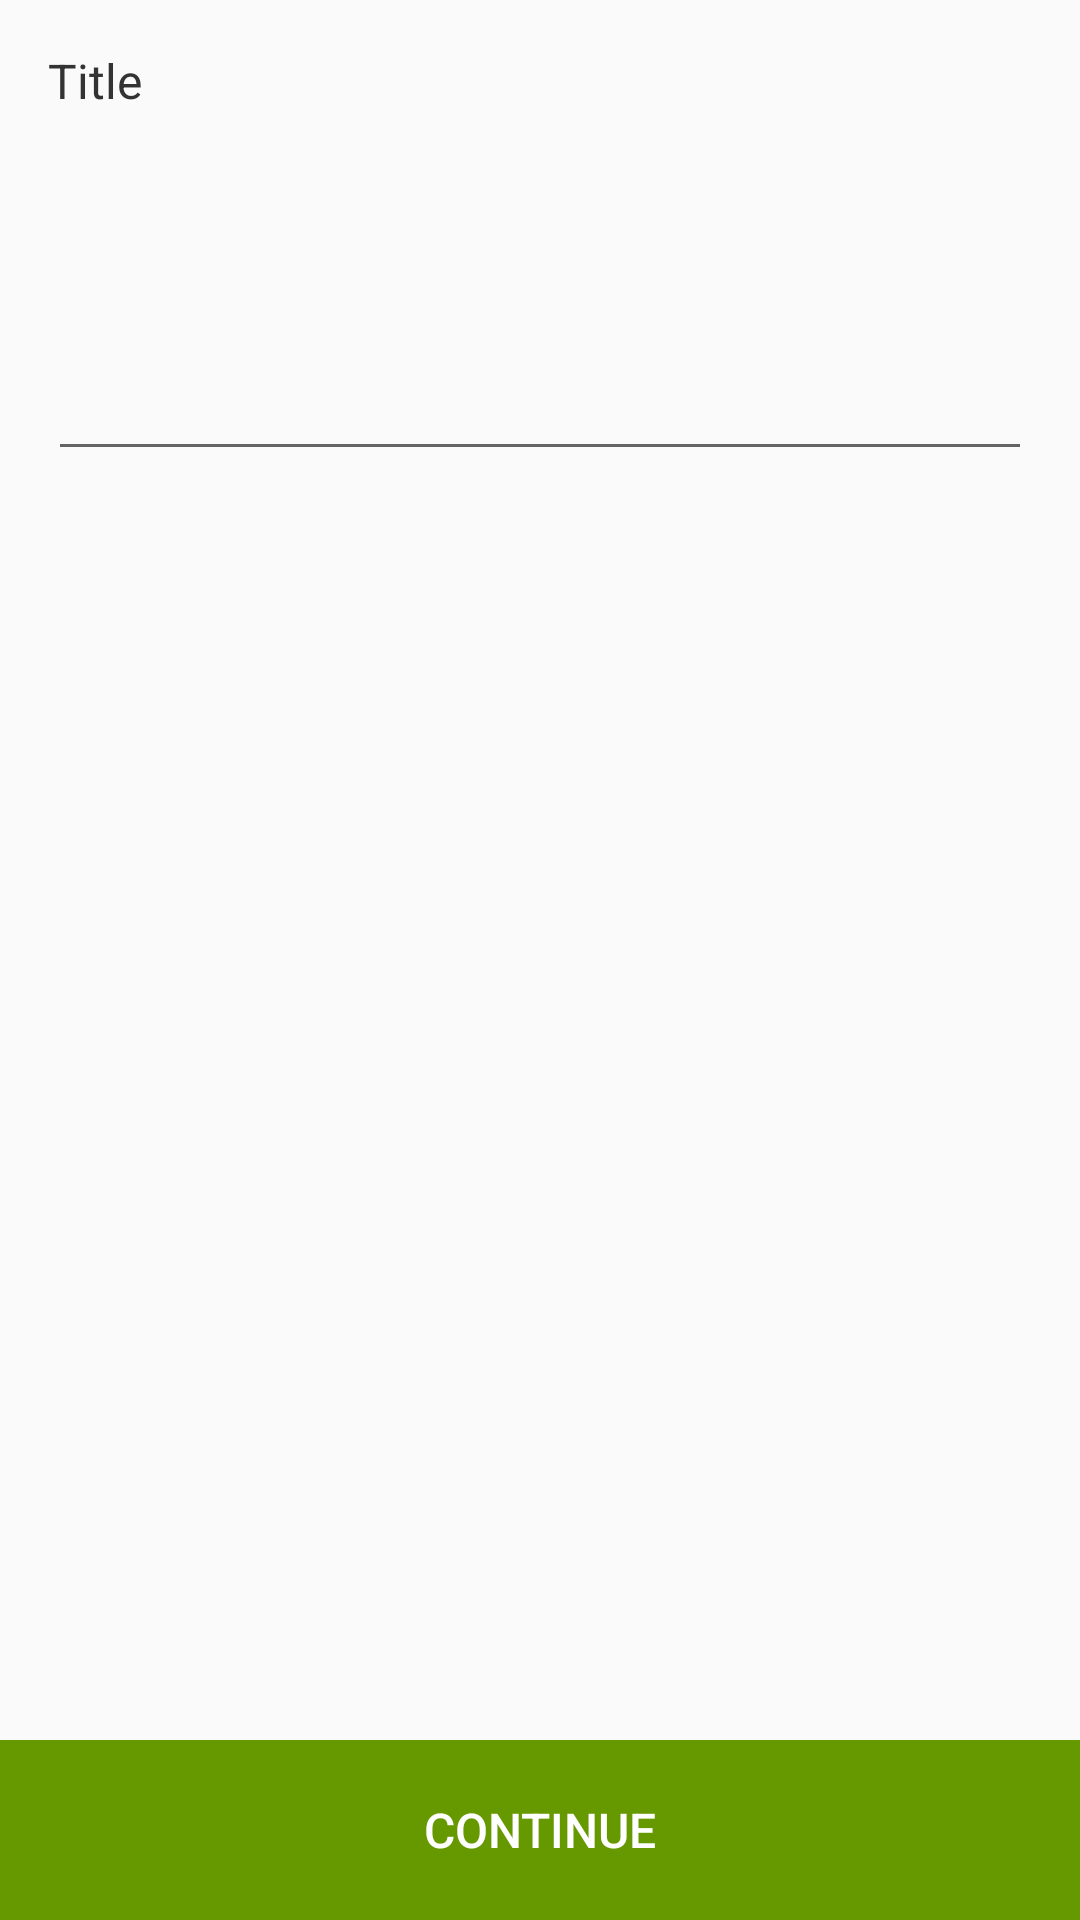

This screen was rendered from an Android layout file. Write that file and the resources it references.
<!-- AndroidManifest.xml: application theme AppTheme -->
<!-- res/layout/fragment_text_multiline.xml -->
<?xml version="1.0" encoding="utf-8"?>
<LinearLayout xmlns:android="http://schemas.android.com/apk/res/android"
    android:layout_width="match_parent"
    android:layout_height="match_parent"
    android:orientation="vertical">


    <ScrollView
        android:id="@+id/content"
        android:layout_width="match_parent"
        android:layout_height="0dp"
        android:layout_weight="2">

        <LinearLayout
            android:layout_width="match_parent"
            android:layout_height="wrap_content"
            android:orientation="vertical">

            <TextView
                android:id="@+id/textview_q_title"
                style="?android:textAppearanceMedium"
                android:layout_width="match_parent"
                android:layout_height="wrap_content"
                android:layout_marginBottom="20dp"
                android:lineSpacingMultiplier="1.2"
                android:padding="16dp"
                android:text="Title"
                android:textColor="#333"
                android:textSize="16sp" />

            <EditText
                android:id="@+id/editText_answer"
                android:layout_width="match_parent"
                android:layout_height="wrap_content"
                android:layout_marginLeft="16dp"
                android:layout_marginRight="16dp"
                android:gravity="top|left"
                android:lines="3" />
        </LinearLayout>


    </ScrollView>


    <include
        layout="@layout/footer"
        android:layout_width="match_parent"
        android:layout_height="wrap_content"></include>


</LinearLayout>
<!-- res/layout/footer.xml (included above) -->
<?xml version="1.0" encoding="utf-8"?>
<LinearLayout xmlns:android="http://schemas.android.com/apk/res/android"
    android:orientation="vertical"
    android:layout_width="match_parent"
    android:layout_height="match_parent">

    <Button
        android:layout_width="match_parent"
        android:layout_height="60dp"
        android:text="@string/xcontinue"
        android:id="@+id/button_continue"
        android:layout_gravity="center_horizontal"
        android:background="#669900"
        android:textColor="#FFF"
        android:textSize="16sp" />
</LinearLayout>
<!-- resources referenced by this layout -->
<resources>
  <string name="xcontinue">Continue</string>
  <style name="AppTheme" parent="Theme.AppCompat.Light.NoActionBar">
          
          <item name="colorPrimary">@color/colorPrimary</item>
          <item name="colorPrimaryDark">@color/colorPrimaryDark</item>
          <item name="colorAccent">@color/colorAccent</item>
          <item name="android:textColorPrimary">@color/textColorPrimary</item>
          <item name="android:textColor">@color/textColorPrimary</item>
          <item name="android:windowContentOverlay">@null</item>
          
          <item name="preferenceTheme">@style/AppPreferenceTheme</item>
  
          
          <item name="alertDialogTheme">@style/AppAlertDialog</item>
      </style>
  <color name="colorPrimary">#FFFFFF</color>
  <color name="colorPrimaryDark">#FFFFFF</color>
  <color name="colorAccent">#747576</color>
  <color name="textColorPrimary">#727272</color>
  <style name="AppPreferenceTheme" parent="@style/PreferenceThemeOverlay">
          <item name="preferenceFragmentCompatStyle">@style/AppPreferenceFragmentCompatStyle</item>
      </style>
  <style name="AppAlertDialog" parent="Theme.AppCompat.DayNight.Dialog.Alert">
          
          <item name="colorAccent">@color/colorAccent</item>
      </style>
  <style name="AppPreferenceFragmentCompatStyle" parent="@style/PreferenceFragment.Material">
          
          <item name="android:layout">@layout/pref_screen</item>
      </style>
</resources>
